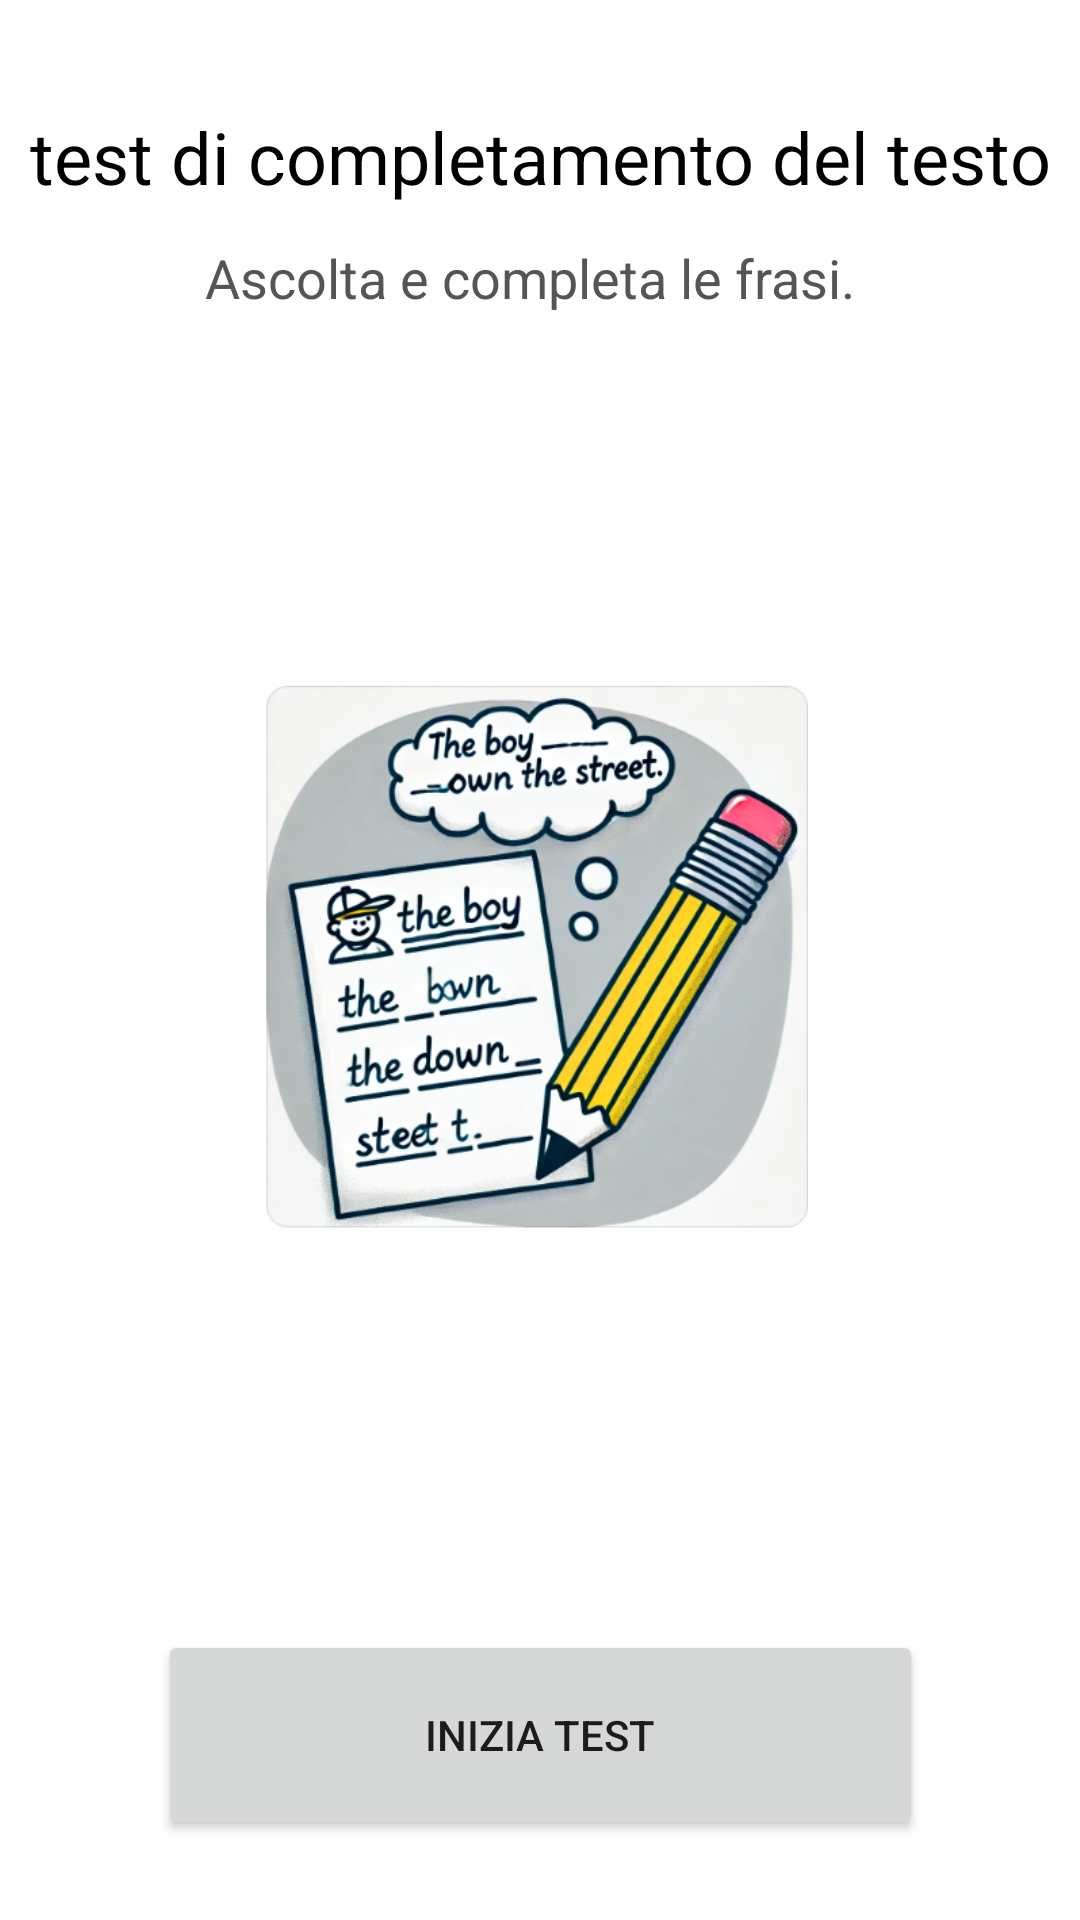

Here is an Android app screen rendered from its layout file. Give the layout XML and the strings, colors and styles it references.
<!-- AndroidManifest.xml: application theme Theme.MyApplicationPep -->
<!-- res/layout/activity_cloze_test_start.xml -->
<?xml version="1.0" encoding="utf-8"?>
<androidx.constraintlayout.widget.ConstraintLayout xmlns:android="http://schemas.android.com/apk/res/android"
    xmlns:app="http://schemas.android.com/apk/res-auto"
    xmlns:tools="http://schemas.android.com/tools"
    android:layout_width="match_parent"
    android:layout_height="match_parent"
    tools:context=".ClozeTestStartActivity">

    

    

    

    android:textColor="#FFFFFF"
    android:onClick="iniziaTest"
    app:layout_constraintTop_toBottomOf="@id/descrizioneTest"
    app:layout_constraintEnd_toEndOf="parent"
    app:layout_constraintStart_toStartOf="parent"
    app:layout_constraintVertical_bias="0.5"/>

    


    <ImageView

        android:id="@+id/imageView2"
        android:layout_width="181dp"
        android:layout_height="186dp"

        app:layout_constraintBottom_toBottomOf="parent"
        app:layout_constraintEnd_toEndOf="parent"
        app:layout_constraintHorizontal_bias="0.494"
        app:layout_constraintStart_toStartOf="parent"
        app:layout_constraintTop_toTopOf="parent"
        app:layout_constraintVertical_bias="0.497"
        app:srcCompat="@drawable/cloze" />

    <ImageView

        android:id="@+id/torna"
        android:layout_width="65dp"
        android:layout_height="70dp"
        android:onClick="tornaIndietro"
        app:layout_constraintBottom_toBottomOf="parent"
        app:layout_constraintEnd_toEndOf="parent"
        app:layout_constraintHorizontal_bias="0.0"
        app:layout_constraintStart_toStartOf="parent"
        app:layout_constraintTop_toTopOf="parent"
        app:layout_constraintVertical_bias="0.0"
        app:srcCompat="@drawable/torna" />

    <TextView
        android:id="@+id/titoloTest"
        android:layout_width="wrap_content"
        android:layout_height="wrap_content"
        android:layout_marginTop="36dp"
        android:text="test di completamento del testo"
        android:textColor="#000000"
        android:textSize="24sp"
        app:layout_constraintEnd_toEndOf="parent"
        app:layout_constraintStart_toStartOf="parent"
        app:layout_constraintTop_toTopOf="parent" />

    <TextView
        android:id="@+id/descrizioneTest"
        android:layout_width="wrap_content"
        android:layout_height="wrap_content"
        android:layout_marginTop="12dp"
        android:text="Ascolta e completa le frasi."
        android:textColor="#555555"
        android:textSize="18sp"
        app:layout_constraintEnd_toEndOf="parent"
        app:layout_constraintHorizontal_bias="0.477"
        app:layout_constraintStart_toStartOf="parent"
        app:layout_constraintTop_toBottomOf="@id/titoloTest" />

    <Button

        android:id="@+id/test"
        android:layout_width="255dp"
        android:layout_height="70dp"
        android:onClick="iniziaTest"
        android:text="INIZIA TEST"
        app:layout_constraintBottom_toBottomOf="parent"
        app:layout_constraintEnd_toEndOf="parent"
        app:layout_constraintStart_toStartOf="parent"
        app:layout_constraintTop_toTopOf="parent"
        app:layout_constraintVertical_bias="0.953" />


    android:textColor="#FFFFFF"
    android:onClick="tornaIndietro"
    app:layout_constraintTop_toBottomOf="@id/iniziaTestButton"
    app:layout_constraintEnd_toEndOf="parent"
    app:layout_constraintStart_toStartOf="parent"
    app:layout_constraintVertical_bias="0.7"/>
</androidx.constraintlayout.widget.ConstraintLayout>
<!-- resources referenced by this layout -->
<resources>
  <!-- drawable cloze: png bitmap (drawable, 206732 bytes) -->
  <style name="Theme.MyApplicationPep" parent="Theme.MaterialComponents.DayNight.DarkActionBar">
          
          <item name="colorPrimary">@color/purple_500</item>
          <item name="colorPrimaryVariant">@color/purple_700</item>
          <item name="colorOnPrimary">@color/white</item>
          
          <item name="colorSecondary">@color/teal_200</item>
          <item name="colorSecondaryVariant">@color/teal_700</item>
          <item name="colorOnSecondary">@color/black</item>
          
          <item name="android:statusBarColor" tools:targetApi="l">?attr/colorPrimaryVariant</item>
          
      </style>
  <color name="purple_500">#FF6200EE</color>
  <color name="purple_700">#FF3700B3</color>
  <color name="white">#FFFFFFFF</color>
  <color name="teal_200">#FF03DAC5</color>
  <color name="teal_700">#FF018786</color>
  <color name="black">#FF000000</color>
</resources>
